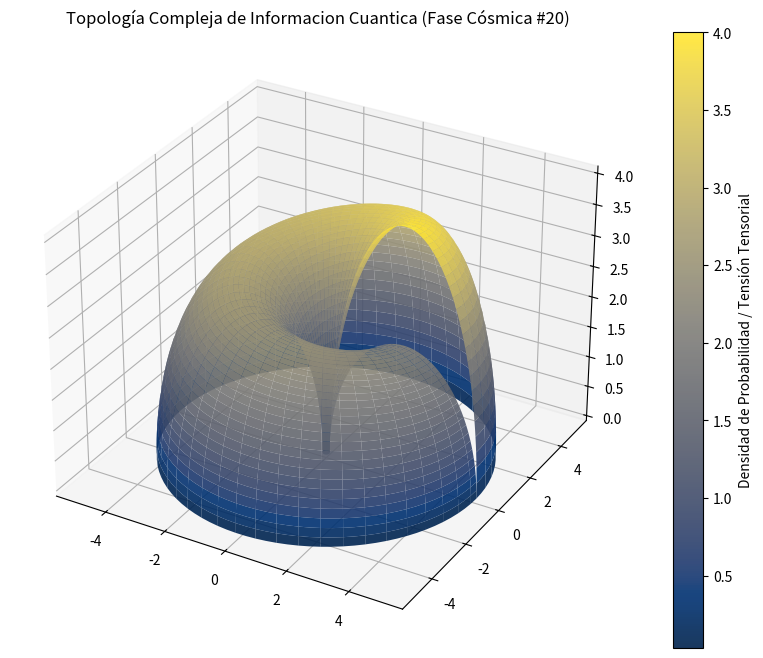

Source code (Python):
%matplotlib inline
# Simulación Cósmica: Informacion Cuantica - Variante 20
import numpy as np
import matplotlib.pyplot as plt
from mpl_toolkits.mplot3d import Axes3D

# Parámetros Físicos Cuánticos/Relativistas
alpha = 2.534
beta = 2.431
gamma = 4.03

u = np.linspace(0, 2 * np.pi, 100)
v = np.linspace(0, np.pi, 100)
U, V = np.meshgrid(u, v)

# Topología Espacio-Temporal Avanzada (Fase Cósmica)
X = (alpha + beta * np.cos(V)) * np.cos(U)
Y = (alpha + beta * np.cos(V)) * np.sin(U)
Z = gamma * np.sin(V) * np.exp(-U/10)

fig = plt.figure(figsize=(12, 8))
ax = fig.add_subplot(111, projection='3d')
surf = ax.plot_surface(X, Y, Z, cmap='cividis', edgecolor='none', alpha=0.9)

fig.colorbar(surf, ax=ax, label='Densidad de Probabilidad / Tensión Tensorial')
plt.title(r'Topología Compleja de Informacion Cuantica (Fase Cósmica #20)')
plt.show()
